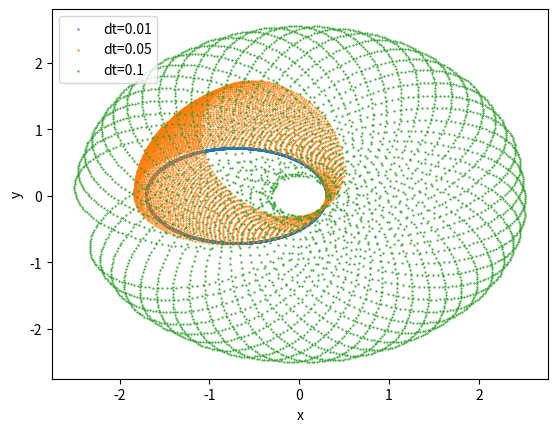

Python code for this plot:
import numpy as np
import matplotlib.pyplot as plt


G = 1
M = 1

class Orbit:

    def integrate(self, dt: float = 0.01, n_step: float = 5000, e: float = 0.7, method='rk4'):
        method = method.lower()
        if method not in ['rk4', 'leapfrog', 'leapfrog_kdk']:
            raise Exception('No Such Method')
        
        if method == 'rk4':
            return self.integrate_rk4(dt, n_step, e)
        elif method == 'leapfrog':
            return self.integrate_leapfrog(dt, n_step, e)
        elif method == 'leapfrog_kdk':
            return self.integrate_leapfrog_kdk(dt, n_step, e)
        
    
    def integrate_rk4(self, dt: float = 0.01, n_step: float = 5000, e: float = 0.7):
        t_end = n_step * dt
        
        result_t = []
        result_variables = np.zeros((0, 4), dtype=float)
        
        # Initial Conditions
        t = 0.0
        variables = np.array([  
            1 - e,                  # x
            0.0,                    # y
            0.0,                    # dx/dt
            np.sqrt((1+e)/(1-e))    # dy/dt
        ])
        
        result_t.append(t)
        result_variables = np.vstack((result_variables, [variables]))

        while t <= t_end:
            k1 = self.rhs_rk4(t, variables)
            k2 = self.rhs_rk4(t + dt / 2, variables + dt * k1 / 2)
            k3 = self.rhs_rk4(t + dt / 2, variables + dt * k2 / 2)
            k4 = self.rhs_rk4(t + dt, variables + dt * k3)

            # Increment
            t += dt
            variables += 1/6 * (k1 + 2*k2 + 2*k3 + k4) * dt

            result_variables = np.vstack((result_variables, [variables]))

        return result_t, result_variables
        
    def integrate_leapfrog(self, dt: float = 0.01, n_step: float = 5000, e: float = 0.7):
        t_end = dt * n_step
        
        result_t = []
        result_variables = np.zeros((0, 4), dtype=np.float64)
                        
        # Initial Conditions
        t = 0.0
        variables_xy = np.array([  
            1 - e,                  # x
            0.0,                    # y
        ])
        variables_dxy_dt = np.array([  
            0.0,                    # dx/dt
            np.sqrt((1+e)/(1-e))    # dy/dt
        ])
            
        result_t.append(t)
        result_variables = np.vstack((result_variables, [np.concatenate((variables_xy, variables_dxy_dt))]))
    
        while t < t_end:
            a_i0 = self.rhs_leapfrog(t, variables_xy, e)
            
            variables_xy += variables_dxy_dt * dt + a_i0 / 2 * dt**2
            
            a_i1 = self.rhs_leapfrog(t, variables_xy, e)
            
            variables_dxy_dt += (a_i0 + a_i1) * dt / 2
            
            t += dt
            
            result_t.append(t)
            result_variables = np.vstack((result_variables, [np.concatenate((variables_xy, variables_dxy_dt))]))
        
        # print(result_variables)
        return result_t, result_variables
    
    def integrate_leapfrog_kdk(self, dt: float = 0.01, n_step: float = 5000, e: float = 0.7):
        t_end = dt * n_step
        
        result_t = []
        result_variables = np.zeros((0, 4), dtype=np.float64)
                        
        # Initial Conditions
        t = 0.0
        variables_xy = np.array([  
            1 - e,                  # x
            0.0,                    # y
        ])
        variables_dxy_dt = np.array([  
            0.0,                    # dx/dt
            np.sqrt((1+e)/(1-e))    # dy/dt
        ])
        
        variables_dxy_dt_half = variables_dxy_dt + self.rhs_leapfrog(t, variables_xy, e) * dt / 2
    
        result_t.append(t)
        result_variables = np.vstack((result_variables, [np.concatenate((variables_xy, variables_dxy_dt))]))
    
        while t < t_end:
            # x_i+1 = x_i + v_i+1/2 * dt
            # y_i+1 = y_i + u_i+1/2 * dt
            variables_xy += variables_dxy_dt_half * dt
            
            a = self.rhs_leapfrog(t, variables_xy, e)
            variables_dxy_dt = variables_dxy_dt_half + a * dt / 2
            variables_dxy_dt_half = variables_dxy_dt + a * dt / 2
            
            t += dt
            
            result_t.append(t)
            result_variables = np.vstack((result_variables, [np.concatenate((variables_xy, variables_dxy_dt))]))
        
        # print(result_variables)
        return result_t, result_variables
    
        
    def rhs_rk4(self, t, variables):
        
        # u' = v
        # h' = k
        # v' = - (G * M * u) / (u^2 + h^2)^(3/2)   
        # k' = - (G * M * h) / (u^2 + h^2)^(3/2)
        

        r = (variables[0] ** 2 + variables[1] ** 2) ** 0.5

        f1 = variables[2]
        f2 = variables[3]
        f3 = - (G * M * variables[0]) / (r ** 3)
        f4 = - (G * M * variables[1]) / (r ** 3)
        
        return np.array([f1, f2, f3, f4])
    
    def rhs_leapfrog(self, t, variables_xy, e):
        
        r = np.sqrt(variables_xy[0]**2 + variables_xy[1]**2)
        a_i = - G * M * variables_xy / r**3
        
        return a_i


orbit = Orbit()

for dt in [0.01, 0.05, 0.1]:
    t, variables = orbit.integrate(dt=dt, n_step=5000, method='leapfrog_kdk')
    # t, variables = orbit.integrate(dt=dt, n_step=5000, method='leapfrog')
    # t, variables = orbit.integrate(dt=dt, n_step=5000, method='rk4')
    variables = variables.T

    plt.scatter(variables[0], variables[1], s=0.3, label=f'dt={dt}')


plt.legend()

# Set limit so we dont see the flying of when dt = 0.1
# plt.ylim((-1, 1))
# plt.xlim((-2, 0.5))
plt.xlabel('x')
plt.ylabel('y')

plt.show()